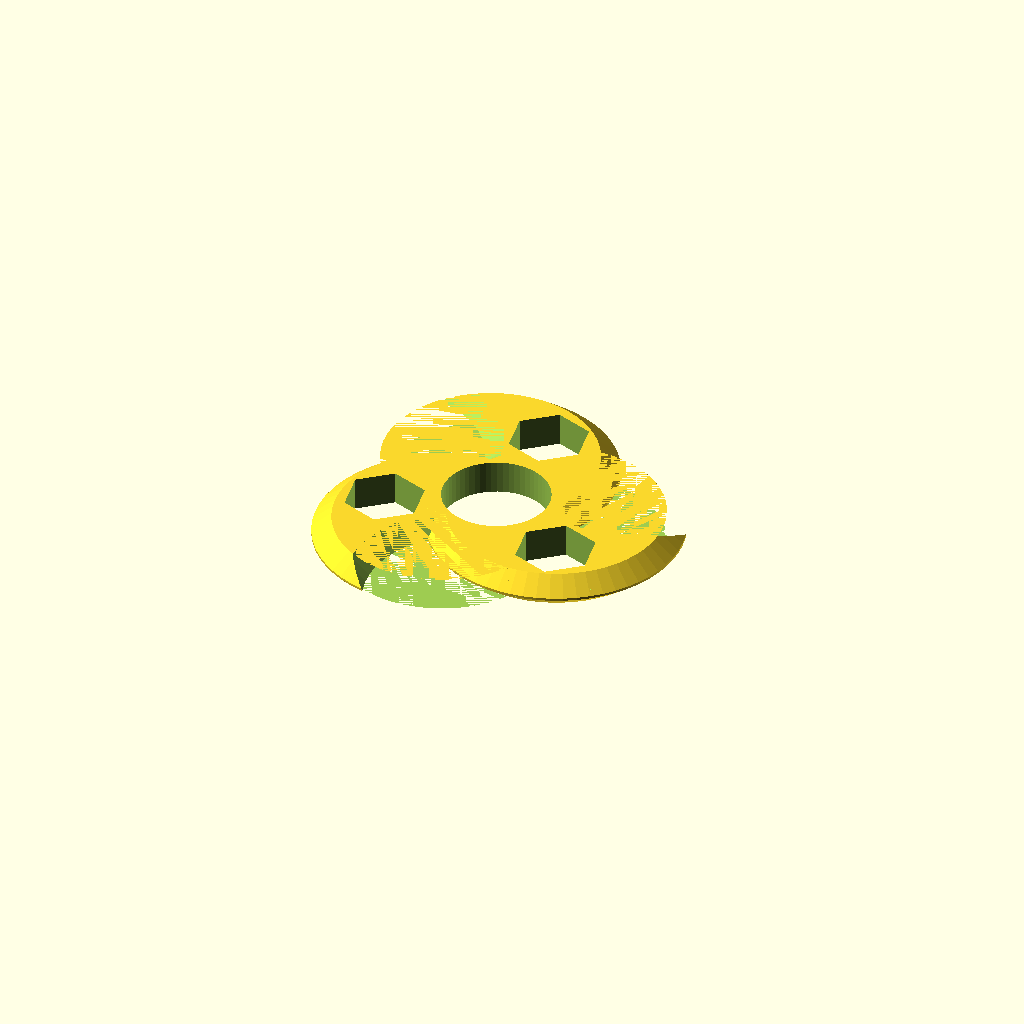
Cell 1 — every parameter at its default value.
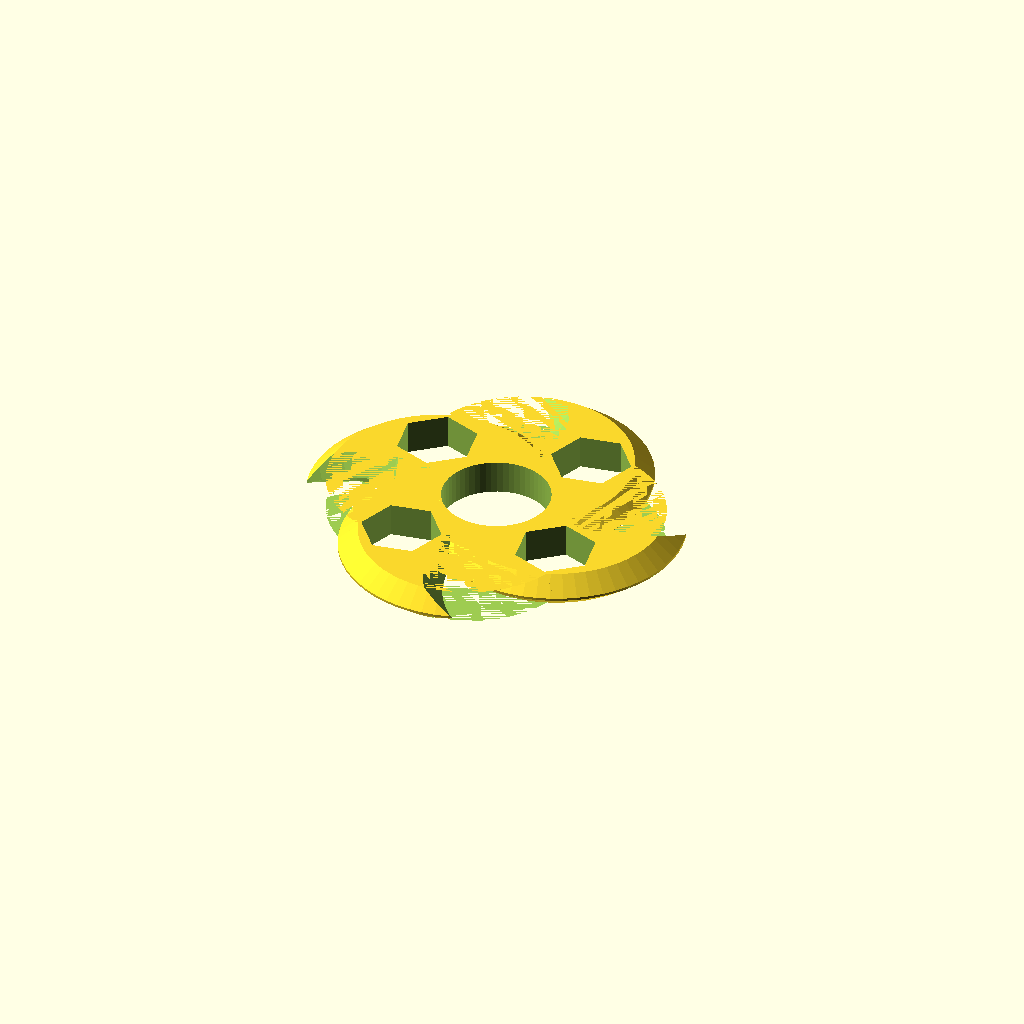
Cell 2 — blades set to 4, the other parameters unchanged.
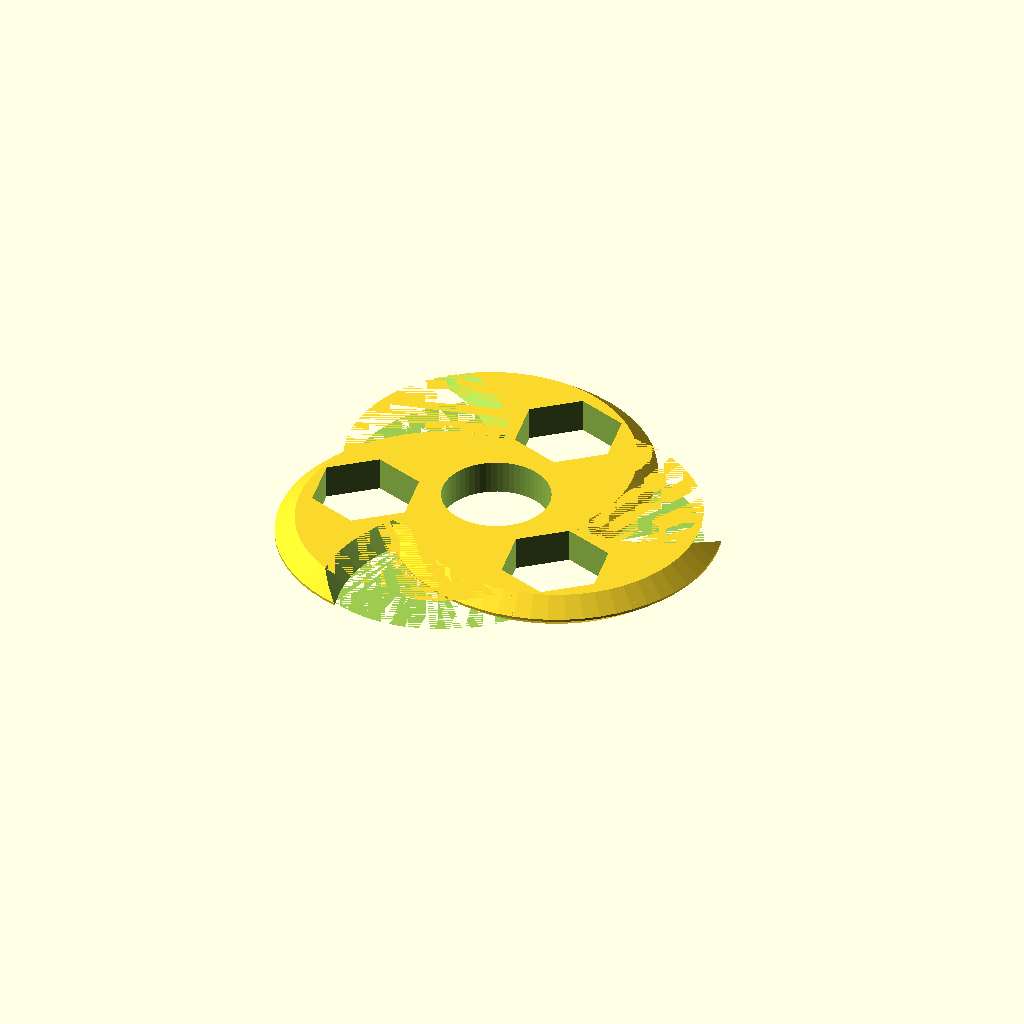
Cell 3: the same model with whichWeight = "1/2 hex nut".
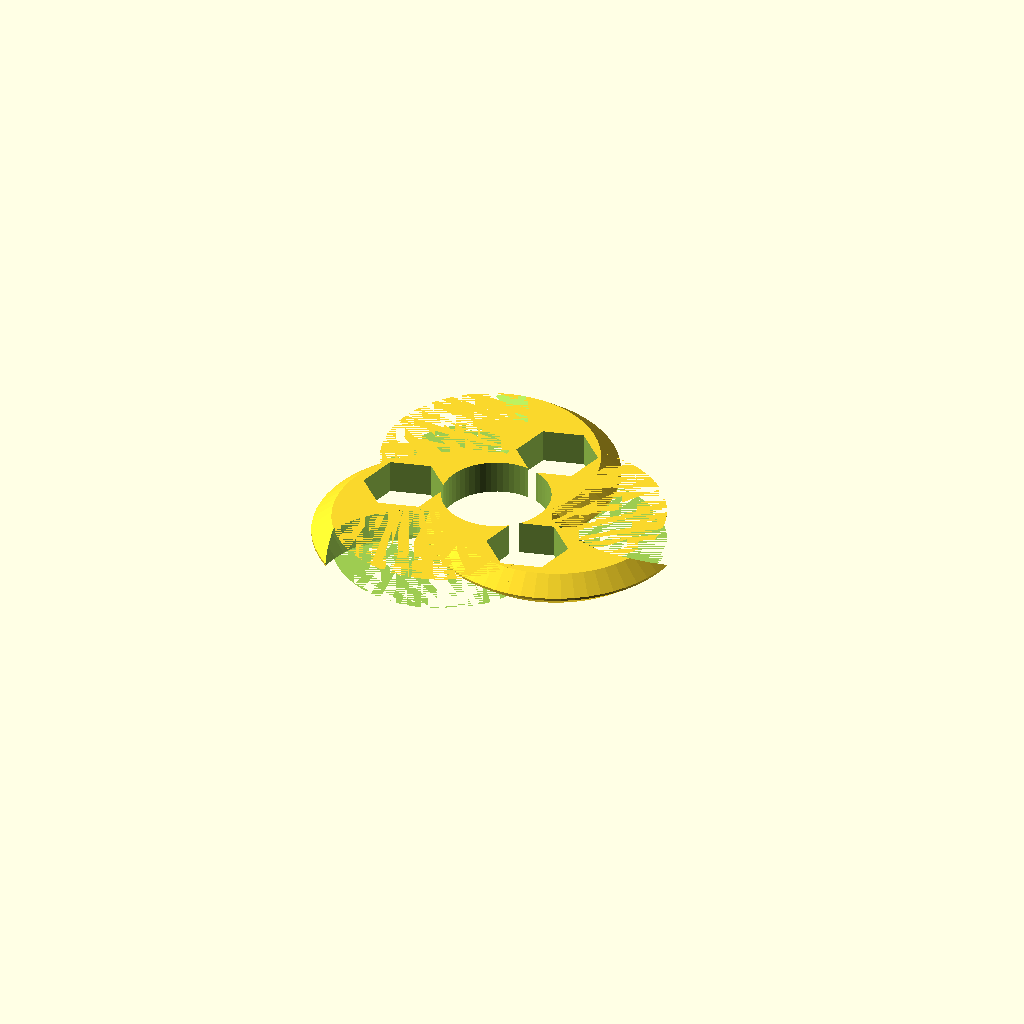
Cell 4: bladeRotation = 45 (everything else at default).
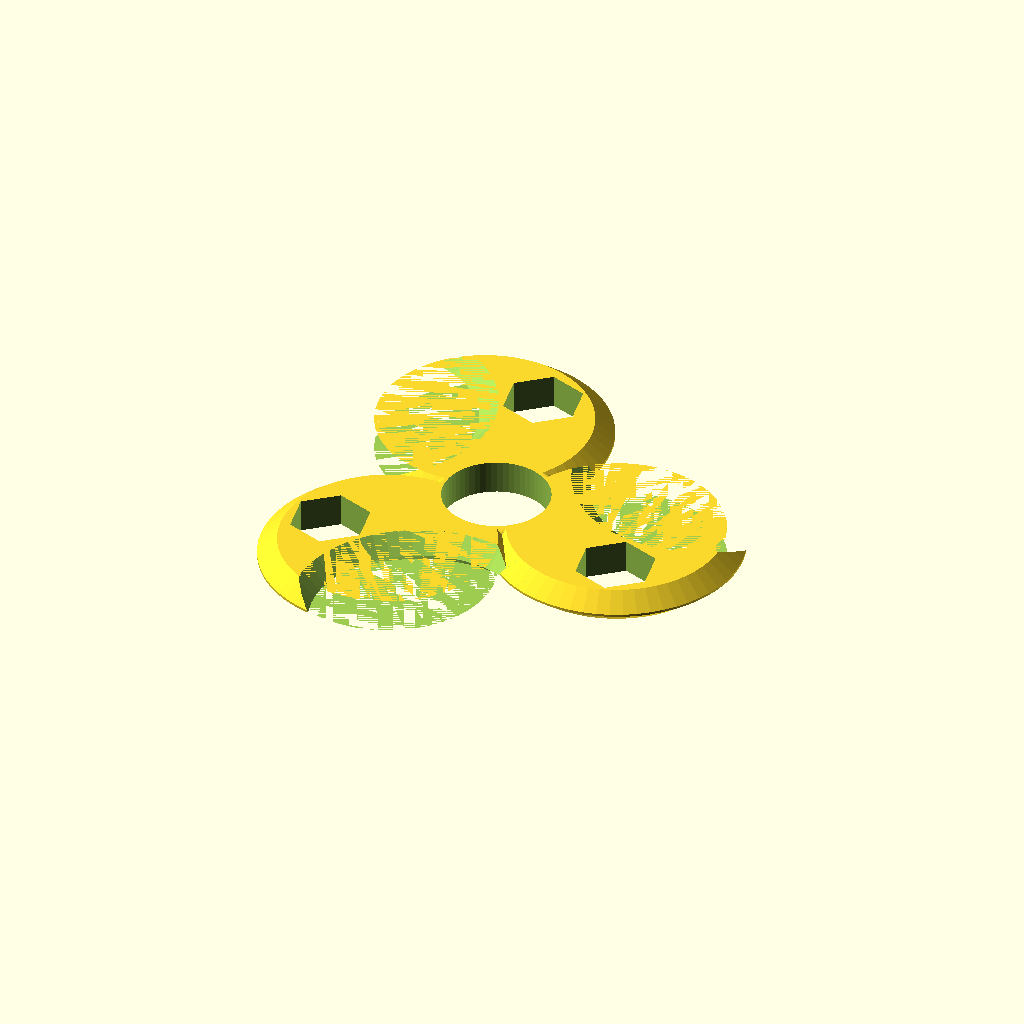
Cell 5: bladeOffset = 1.2 (everything else at default).
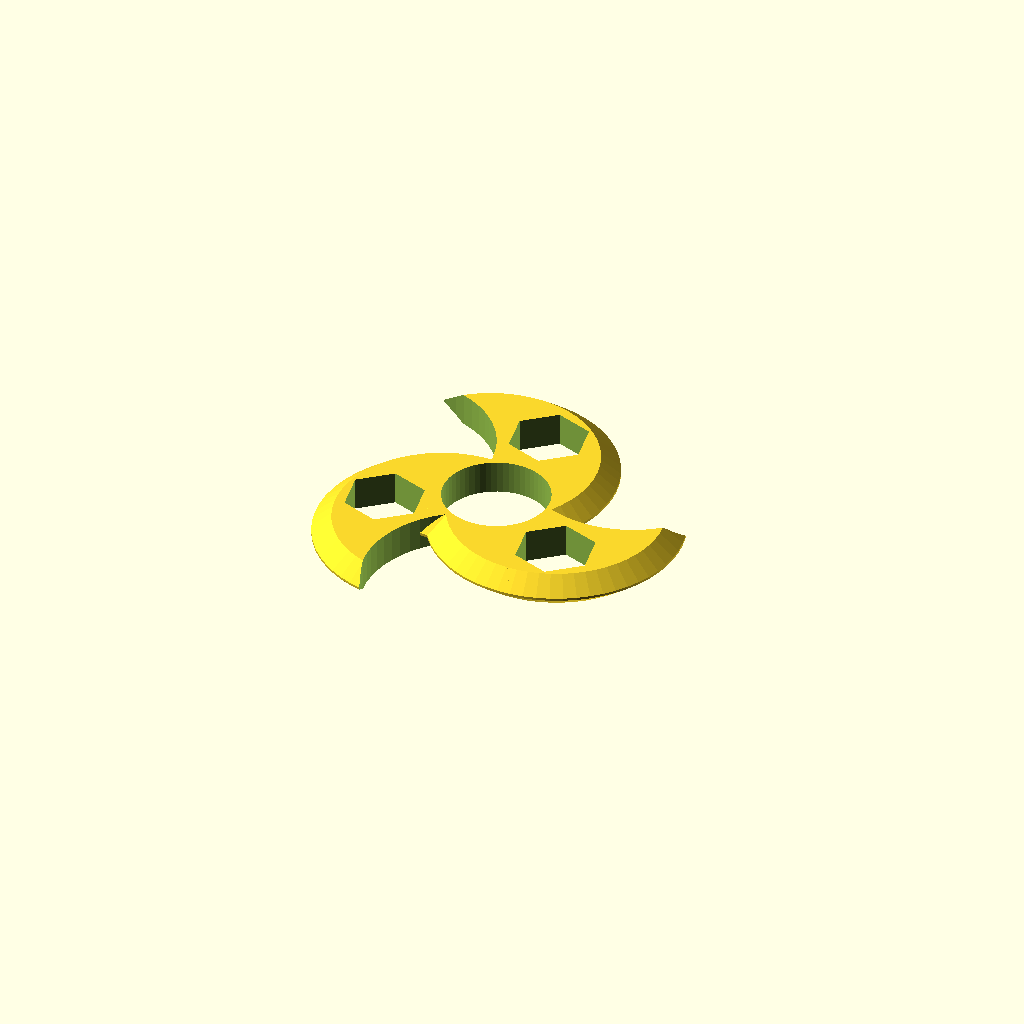
Cell 6: edges = "single" (everything else at default).
All cells are drawn from one camera (rotation 55°, 0°, 25°, orthographic, colour scheme Cornfield), so only the parameter changes between them.
The OpenSCAD source (inputs/thingiverse/files/thing-2313022/files/deadly-wave-2017-09-29.scad):
// lucina
// 2017-09-29

// preview[view:south, tilt:top]

// the number of blades
blades = 3; //[2, 3, 4, 5, 6]

// the type of weight
whichWeight = "3/8 hex nut";   //[608 bearing, 5/16 hex nut, 3/8 hex nut, 1/2 hex nut, M8 hex nut, M10 16 hex nut, M10 17 hex nut, M12 18 hex nut, M12 19 hex nut, M4 square nut, 5/16 ball bearing, 3/8 ball bearing, 1/2 ball bearing, 5/8 ball bearing, 1 inch ball bearing]
// blade rotation in degrees
bladeRotation = 20;  //[0:1:45]
// blade offset from center (smaller=more compact)
bladeOffset = .6; //[.55:.05:1.2]
// number of beveled edges
edges = "double"; //[single, double]

/* [Hidden] */
$fn = 60;
inch = 25.4;
x = 0; y = 1; z = 2;
bearing = [22, 22, 7]; //608 bearing
sae = [.577*inch, .5 * inch, 7]; // 5/16 hex nut
sae38 = [.650*inch,.562*inch, 7];	// 3/8 
sae12 = [.866*inch, .75*inch, 7];	// 1/2
metric8 = [15, 13, 7];   // M8 hex nut
metric10_16 = [17.77, 16, 7];   // M10 16 hex nut
metric10_17 = [19.6, 17, 7];   // M10 17 hex nut
metric12_18 = [20.03, 18, 7];   // M12 18 hex nut
metric12_19 = [21.9, 19, 7];   // M12 19 hex nut
metric4sq = [7, 7, 3.2];
ball516 = [5/16*inch, 5/16*inch, 5/16*inch];
ball38 = [3/8*inch, 3/8*inch, 3/8*inch];
ball12 = [1/2*inch, 1/2*inch, 1/2*inch];
ball58 = [5/8*inch, 5/8*inch, 5/8*inch];
ball1 = [inch, inch, inch];

weight = (whichWeight == "608 bearing") ? bearing :
   (whichWeight == "5/16 hex nut") ? sae :
   (whichWeight == "3/8 hex nut") ? sae38 :
   (whichWeight == "1/2 hex nut") ? sae12 :
   (whichWeight == "M8 hex nut") ? metric8 :
   (whichWeight == "M10 16 hex nut") ? metric10_16 :
   (whichWeight == "M10 17 hex nut") ? metric10_17 :
   (whichWeight == "M12 18 hex nut") ? metric12_18 :
   (whichWeight == "M12 19 hex nut") ? metric12_19 :
   (whichWeight == "M4 square nut") ? metric4sq :
   (whichWeight == "5/16 ball bearing") ? ball516 :
   (whichWeight == "3/8 ball bearing") ? ball38 :
   (whichWeight == "1/2 ball bearing") ? ball12 :
   (whichWeight == "5/8 ball bearing") ? ball58 : ball1;
echo(whichWeight, weight[x], weight[y], weight[z]);
resolution = (whichWeight == "5/16 hex nut") ? 6 :
(whichWeight == "3/8 hex nut") ? 6 :
(whichWeight == "1/2 hex nut") ? 6 :
(whichWeight == "M8 hex nut") ? 6 :
(whichWeight == "M10 16 hex nut") ? 6 :
(whichWeight == "M10 17 hex nut") ? 6 :
(whichWeight == "M12 18 hex nut") ? 6 :
(whichWeight == "M12 19 hex nut") ? 6 :
(whichWeight == "M4 square nut") ? 4 : 40;

step = 360 / blades;
stop = (blades-1) * step;
bladeWidth = 22 * weight[x] / sae38[x];
bladeThick = bearing[z];
bladeEdge = 4;
offset = bladeOffset * sae38[x] / weight[x];
rotation = -bladeRotation;
cutOffset = (edges == "double") ? 3.5 : 1;

module blade(th, rad) {
   translate([offset*bladeWidth, 0, 0])
      rotate([0, 0, rotation])
         difference() {
            hull() {
               cylinder(h=th, r=rad, center=true);
               cylinder(h=.5, r=rad+bladeEdge, center=true);
            }
            // cut out  blade
            if ( edges == "single")
               translate([0, weight[x]+bladeEdge+cutOffset*weight[x]/sae38[x], 0])
                  cylinder(h=th*2, r=rad, center=true);
            if ( edges == "double")
               translate([0, weight[x]+bladeEdge+cutOffset*weight[x]/sae38[x], 0])
               union() {
                  hull() {
                     cylinder(h=.25, r=rad, center=true);
                     translate([0, 0, 3.5])
                        cylinder(h=.001, r=rad+bladeEdge, center=true);
                  }
                  hull() {
                     cylinder(h=.25, r=rad, center=true);
                     translate([0, 0, -3.5])
                        cylinder(h=.001, r=rad+bladeEdge, center=true);
                  }
                  }
               }
}
module fcylinder(z, x, rad) {
   minkowski() {
      cylinder(h=z-2*rad, d=x-2*rad, center=true);
         sphere(rad, center=true);
   }
}

difference () {
   union() {
      fcylinder(bearing[z], bearing[x] + 5, 2);
      for ( angle = [0 : step : stop] )
         rotate([0, 0, -angle])
         blade(bladeThick, bladeWidth);
   }
   union() {
      // center hole
      cylinder(h=7*2, d=22, center=true);
         for ( angle = [0 : step : stop] )
            rotate([0, 0, -angle])
               // weight hole
               translate([offset*bladeWidth, 0, 0])
                  rotate([0, 0, rotation])
                     translate([.42*bladeWidth, -bladeWidth+weight[x]/2+weight[x]/sae38[x]*4.2, 0])
                        cylinder(h=bearing[z]*4, d=weight[x], $fn=resolution, center=true);
   }
}
Parameter table extracted from the source (name, type, default, range or options):
blades: number, default 3, options 2, 3, 4, 5, 6
whichWeight: string, default "3/8 hex nut", options "608 bearing", "5/16 hex nut", "3/8 hex nut", "1/2 hex nut", "M8 hex nut", "M10 16 hex nut", "M10 17 hex nut", "M12 18 hex nut", "M12 19 hex nut", "M4 square nut", "5/16 ball bearing", "3/8 ball bearing", "1/2 ball bearing", "5/8 ball bearing", "1 inch ball bearing"
bladeRotation: number, default 20, range 0 to 45, step 1
bladeOffset: number, default 0.6, range 0.55 to 1.2, step 0.05
edges: string, default "double", options "single", "double"
